Labelled photos from "dataset2", an image-classification folder in LSDC-FISICC/Magdalena-YOLOv26-TrainingPipeline. The possible labels are: no plant, plant.

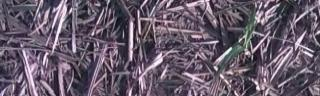
Label: plant

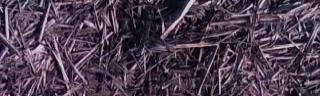
Label: no plant

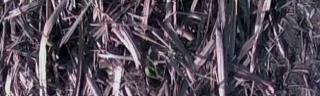
Label: plant

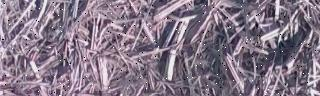
Label: no plant

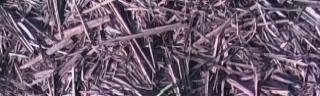
Label: plant

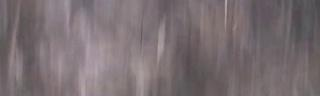
Label: no plant
